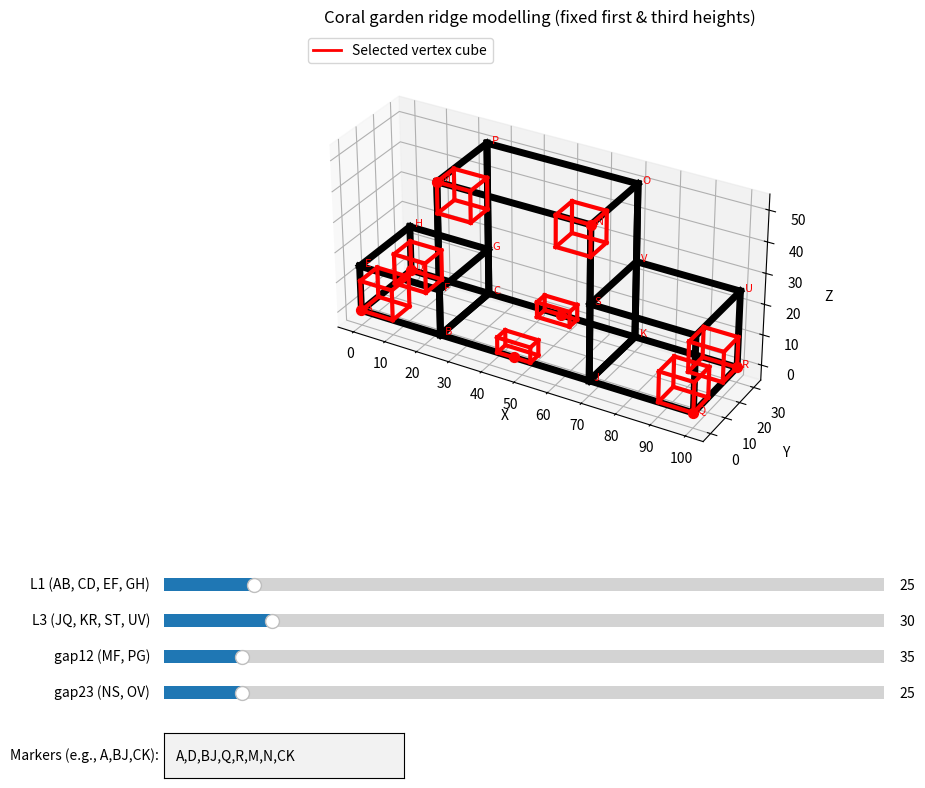

Python code for this plot:
'''
# User Manual: Coral Garden Ridge Modelling

## 1. Introduction
This interactive Python program creates a 3D model of three connected cuboids (rectangular prisms) that represent a simplified “coral garden ridge”. You can adjust the dimensions of the cuboids using sliders and mark specific vertices with red wireframe cubes to track points of interest. The program uses Matplotlib for 3D visualization and interactive widgets.

## 2. Getting Started
### Requirements
- Python 3.7 or later
- Required libraries: `matplotlib`, `numpy`

Install missing libraries with:
```bash
pip install matplotlib numpy
```

### Running the Program
1. Save the script as, for example, `coral_ridge.py`.
2. Run it from your terminal:
   ```bash
   python coral_ridge.py
   ```
3. A window will open displaying the three cuboids (black edges), vertex labels (red letters), and four sliders below the plot.

## 3. Interface Overview
- **3D Plot Area**: Shows the three cuboids.  
  - **Cuboid 1 (left)**: dimensions `L1 × 30 × h1` (h1 fixed at 15).  
  - **Cuboid 2 (middle)**: dimensions `L2 × 30 × H2` (L2 fixed at 45, H2 = 15 + gap12).  
  - **Cuboid 3 (right)**: dimensions `L3 × 30 × H3` (H3 fixed at 25).  
- **Vertex Labels**: Each vertex is labelled with a red letter (A through V).  
- **Sliders**: Four sliders at the bottom control the variable dimensions.  
- **Text Box**: Below the sliders, a text box allows you to enter vertex names to place red cubes.  
- **Legend**: A small legend in the upper left explains that red wireframe cubes mark selected vertices.

## 4. Controls (Sliders)
| Slider | Controls | Range | Initial |
|--------|----------|-------|---------|
| **L1** | Length of cuboid 1 in the X direction (affects AB, CD, EF, GH) | 0 – 200 | 25 |
| **L3** | Length of cuboid 3 in the X direction (affects JQ, KR, ST, UV) | 0 – 200 | 30 |
| **gap12** | Vertical gap between the top of cuboid 1 and the top of cuboid 2 (affects MF, PG) | 20 – 160 | 35 |
| **gap23** | Vertical gap between the top of cuboid 2 and the top of cuboid 3 (affects NS, OV) | 10 – 150 | 25 |

**Important**: `gap12` and `gap23` are linked so that `gap12 = gap23 + 10`. Moving one slider automatically adjusts the other to maintain this relationship. The second cuboid’s height `H2` is then `15 + gap12`.

## 5. Vertex Selection
You can place a **red wireframe cube** (side length 10) at any vertex to highlight it. The cube is placed **inside** the cuboid containing that vertex, with one corner touching the vertex.

### How to select vertices
- Locate the text box labelled **“Vertices (e.g., A,B,C):”** below the sliders.
- Enter one or more vertex letters separated by commas (spaces are allowed).  
  Example: `A, B, E, S`
- Press **Enter** after typing.
- The plot will update, drawing a red cube at each valid vertex. Invalid entries are ignored and a warning is printed in the console.
- To remove all cubes, clear the text box and press Enter.

### Which vertices belong to which cuboid?
- **Cuboid 1** (left, blue in concept): A, D, E, H, plus F and G? Wait, check: vertices A,B,C,D,E,F,G,H are all on cuboid 1? Actually A,B,C,D are bottom, E,F,G,H are top. So all A–H belong to cuboid 1. But B and C are also part of cuboid 2 (shared). For the cube placement, shared vertices are assigned to cuboid 2 to avoid ambiguity.  
  - **Assigned to cuboid 1**: A, D, E, H, F, G? Wait F and G are on top face of cuboid 1, but they are also connected to M and P. They are still vertices of cuboid 1 only. Let's list:  
    - A, D, E, H are exclusive to cuboid 1.  
    - B, C are shared between cuboid 1 and 2.  
    - F, G are on the top face of cuboid 1 but also connect to cuboid 2 via diagonal connectors; they are vertices of cuboid 1 only.  
  - **Assigned to cuboid 2**: B, C, J, K, M, N, O, P. (B and C are shared but we treat them as part of cuboid 2 for cube placement.)  
  - **Assigned to cuboid 3**: Q, R, S, T, U, V.

If you select a vertex that is shared, the cube will be placed in cuboid 2.

## 6. Legend
A red line in the upper left corner of the plot indicates: **“Selected vertex cube”**. This reminds you that all red wireframe boxes correspond to vertices you have chosen.

## 7. Adjusting the View
- You can **rotate** the 3D plot by clicking and dragging with the mouse.
- **Zoom** using the scroll wheel.
- The axes are scaled equally (aspect ratio 1:1:1) so that a 10‑unit cube appears as a true cube.

## 8. Troubleshooting
| Problem | Solution |
|---------|----------|
| **No plot appears** | Ensure you have installed `matplotlib` and `numpy`. Run the script from a terminal to see any error messages. |
| **Sliders don’t move** | Click on the slider handle and drag. If they are frozen, the script may have crashed; check the console for errors. |
| **Vertex text box does nothing** | After typing, you must press **Enter**. If the vertex name is invalid, a warning is printed in the console. |
| **Cube appears in the wrong cuboid** | Shared vertices (B, C, J, K) are assigned to cuboid 2 to avoid ambiguity. This is intentional. |
| **Cube is not a perfect cube** | If the cuboid is too small in a direction, the cube will be truncated to fit inside. The side length may be less than 10 in that dimension. |

## 9. Notes
- The black edges of the cuboids are drawn with linewidth 5 to simulate ½‑inch pipes (visual only).
- Vertex labels are in red, the same colour as the cubes, but they are distinct (text vs. wireframe).
- The program prints the current total lengths `AQ` and `DR` (which are equal) and the second cuboid height `H2` to the console each time you move a slider. This can be useful for documentation.

## 10. Example Session
1. Start the program. The initial model shows three cuboids.
2. In the text box, type `A, B, K` and press Enter. Three red cubes appear: one at A (in cuboid 1), one at B (in cuboid 2), and one at K (in cuboid 2).
3. Drag the **L1** slider to the right – cuboid 1 lengthens, and the cube at A moves with it, staying inside.
4. Drag the **gap12** slider – cuboid 2 grows taller, and the cube at B rises accordingly.
5. To remove all cubes, clear the text box and press Enter.

Enjoy exploring your coral garden ridge model!

'''

import matplotlib.pyplot as plt
from matplotlib.widgets import Slider, TextBox
from mpl_toolkits.mplot3d import Axes3D
import numpy as np
from matplotlib.lines import Line2D

# Fixed heights
h1 = 15.0          # first cuboid height (FB, DC)
H3 = 25.0          # third cuboid height (SJ, KV)

# Fixed length of second cuboid
L2 = 45.0

# Initial values for the four groups
L1_init = 25.0     # AB, CD, EF, GH
L3_init = 30.0     # JQ, KR, ST, UV
gap12_init = 35.0  # MF, PG
gap23_init = 25.0  # NS, OV (must be gap12 - 10)

# Global variable for selected markers (vertices + custom midpoint markers)
# Default shows 8 cubes when the model starts.
selected_markers = ['A', 'D', 'BJ_MID', 'Q', 'R', 'M', 'N', 'CK_MID']

def compute_points(L1, L3, gap12, gap23):
    # Enforce relationship
    if abs(gap12 - gap23 - 10) > 1e-6:
        gap12 = gap23 + 10
    H2 = h1 + gap12   # second cuboid height
    points = {
        'A': (0, 0, 0),
        'B': (L1, 0, 0),
        'C': (L1, 30, 0),
        'D': (0, 30, 0),
        'E': (0, 0, h1),
        'F': (L1, 0, h1),
        'G': (L1, 30, h1),
        'H': (0, 30, h1),
        'J': (L1 + L2, 0, 0),
        'K': (L1 + L2, 30, 0),
        'M': (L1, 0, H2),
        'N': (L1 + L2, 0, H2),
        'O': (L1 + L2, 30, H2),
        'P': (L1, 30, H2),
        'Q': (L1 + L2 + L3, 0, 0),
        'R': (L1 + L2 + L3, 30, 0),
        'S': (L1 + L2, 0, H3),
        'T': (L1 + L2 + L3, 0, H3),
        'U': (L1 + L2 + L3, 30, H3),
        'V': (L1 + L2, 30, H3)
    }
    return points

# Define edges
edges = [
    ('A','B'), ('B','C'), ('C','D'), ('D','A'),
    ('E','F'), ('F','G'), ('G','H'), ('H','E'),
    ('A','E'), ('B','F'), ('C','G'), ('D','H'),
    ('B','J'), ('J','K'), ('K','C'), ('C','B'),
    ('M','N'), ('N','O'), ('O','P'), ('P','M'),
    ('B','M'), ('J','N'), ('K','O'), ('C','P'),
    ('J','Q'), ('Q','R'), ('R','K'), ('K','J'),
    ('S','T'), ('T','U'), ('U','V'), ('V','S'),
    ('J','S'), ('Q','T'), ('R','U'), ('K','V'),
    ('M','F'), ('P','G'), ('N','S'), ('O','V')
]

# Set up plot
fig = plt.figure(figsize=(12, 9))
ax = fig.add_subplot(111, projection='3d')
plt.subplots_adjust(bottom=0.35)

# Initial points
points = compute_points(L1_init, L3_init, gap12_init, gap23_init)

def draw_box(corner1, corner2, color='red', linewidth=3):
    """Draw a wireframe box from corner1 to corner2 (axis-aligned)."""
    x1, y1, z1 = corner1
    x2, y2, z2 = corner2
    v = [
        (x1, y1, z1),
        (x2, y1, z1),
        (x2, y2, z1),
        (x1, y2, z1),
        (x1, y1, z2),
        (x2, y1, z2),
        (x2, y2, z2),
        (x1, y2, z2)
    ]
    edges_box = [
        (0,1), (1,2), (2,3), (3,0),
        (4,5), (5,6), (6,7), (7,4),
        (0,4), (1,5), (2,6), (3,7)
    ]
    for e in edges_box:
        ax.plot3D(*zip(v[e[0]], v[e[1]]), color=color, linewidth=linewidth)

def get_marker_data(points):
    """Return selectable marker data: coordinate, cuboid id, and draw mode."""
    marker_data = {}
    for vertex, coord in points.items():
        marker_data[vertex] = {
            'coord': coord,
            'cuboid': {
                'A': 1, 'B': 2, 'C': 2, 'D': 1,
                'E': 1, 'F': 1, 'G': 1, 'H': 1,
                'J': 2, 'K': 2,
                'M': 2, 'N': 2, 'O': 2, 'P': 2,
                'Q': 3, 'R': 3,
                'S': 3, 'T': 3, 'U': 3, 'V': 3
            }.get(vertex),
            'mode': 'vertex'
        }

    bx, by, bz = points['B']
    jx, jy, jz = points['J']
    cx, cy, cz = points['C']
    kx, ky, kz = points['K']
    marker_data['BJ_MID'] = {
        'coord': ((bx + jx) / 2, (by + jy) / 2, (bz + jz) / 2),
        'cuboid': 2,
        'mode': 'center'
    }
    marker_data['CK_MID'] = {
        'coord': ((cx + kx) / 2, (cy + ky) / 2, (cz + kz) / 2),
        'cuboid': 2,
        'mode': 'center'
    }
    return marker_data

def plot_cuboids(points):
    ax.clear()
    # Draw main structure edges
    for edge in edges:
        p1 = points[edge[0]]
        p2 = points[edge[1]]
        ax.plot3D(*zip(p1, p2), color='black', linewidth=5)

    # Label vertices
    for label, coord in points.items():
        ax.text(*coord, f'  {label}', fontsize=8, color='red')

    # Determine bounds for each cuboid
    L1 = points['B'][0]  # B's x
    L3 = points['Q'][0] - points['J'][0]  # Q.x - J.x
    H2 = points['M'][2]  # M's z
    bounds1 = (0, L1, 0, 30, 0, h1)
    bounds2 = (L1, L1+L2, 0, 30, 0, H2)
    bounds3 = (L1+L2, L1+L2+L3, 0, 30, 0, H3)

    marker_data = get_marker_data(points)

    # Draw cubes for all selected markers (all red now)
    for marker in selected_markers:
        if marker not in marker_data:
            continue
        vx, vy, vz = marker_data[marker]['coord']
        cuboid = marker_data[marker]['cuboid']
        mode = marker_data[marker]['mode']
        if cuboid == 1:
            xmin, xmax, ymin, ymax, zmin, zmax = bounds1
        elif cuboid == 2:
            xmin, xmax, ymin, ymax, zmin, zmax = bounds2
        elif cuboid == 3:
            xmin, xmax, ymin, ymax, zmin, zmax = bounds3
        else:
            continue

        def get_dir(val, minv, maxv):
            if abs(val - minv) < 1e-6:
                return '+'
            elif abs(val - maxv) < 1e-6:
                return '-'
            else:
                return None

        if mode == 'center':
            x1 = max(vx - 5, xmin)
            x2 = min(vx + 5, xmax)
            y1 = max(vy - 5, ymin)
            y2 = min(vy + 5, ymax)
            z1 = max(vz - 5, zmin)
            z2 = min(vz + 5, zmax)
        else:
            dx = get_dir(vx, xmin, xmax)
            dy = get_dir(vy, ymin, ymax)
            dz = get_dir(vz, zmin, zmax)

            if dx == '+':
                x2 = min(vx + 10, xmax)
                x1 = vx
            else:
                x1 = max(vx - 10, xmin)
                x2 = vx

            if dy == '+':
                y2 = min(vy + 10, ymax)
                y1 = vy
            else:
                y1 = max(vy - 10, ymin)
                y2 = vy

            if dz == '+':
                z2 = min(vz + 10, zmax)
                z1 = vz
            else:
                z1 = max(vz - 10, zmin)
                z2 = vz

        # Always red
        draw_box((x1, y1, z1), (x2, y2, z2), color='red')
        ax.scatter(vx, vy, vz, color='red', s=50, zorder=10)

    # Add legend for the red cubes
    legend_elements = [Line2D([0], [0], color='red', lw=2, label='Selected vertex cube')]
    ax.legend(handles=legend_elements, loc='upper left')

    # Axes labels
    ax.set_xlabel('X')
    ax.set_ylabel('Y')
    ax.set_zlabel('Z')
    ax.set_title('Coral garden ridge modelling (fixed first & third heights)')

    # Determine global bounds for display
    xs = [coord[0] for coord in points.values()]
    ys = [coord[1] for coord in points.values()]
    zs = [coord[2] for coord in points.values()]
    xmin, xmax = min(xs), max(xs)
    ymin, ymax = min(ys), max(ys)
    zmin, zmax = min(zs), max(zs)

    margin = 5
    ax.set_xlim(xmin - margin, xmax + margin)
    ax.set_ylim(ymin - margin, ymax + margin)
    ax.set_zlim(zmin - margin, zmax + margin)

    ax.set_xticks(np.arange(0, xmax + 10, 10))
    ax.set_yticks(np.arange(0, 40, 10))
    ax.set_zticks(np.arange(0, max(zs) + 10, 10))

    ax.set_box_aspect((xmax - xmin, ymax - ymin, zmax - zmin))

    plt.draw()

plot_cuboids(points)

# Create sliders
axcolor = 'lightgoldenrodyellow'
ax_L1 = plt.axes([0.2, 0.25, 0.6, 0.03], facecolor=axcolor)
ax_L3 = plt.axes([0.2, 0.21, 0.6, 0.03], facecolor=axcolor)
ax_gap12 = plt.axes([0.2, 0.17, 0.6, 0.03], facecolor=axcolor)
ax_gap23 = plt.axes([0.2, 0.13, 0.6, 0.03], facecolor=axcolor)

sli_L1 = Slider(ax_L1, 'L1 (AB, CD, EF, GH)', 0, 200, valinit=L1_init)
sli_L3 = Slider(ax_L3, 'L3 (JQ, KR, ST, UV)', 0, 200, valinit=L3_init)
sli_gap12 = Slider(ax_gap12, 'gap12 (MF, PG)', 20, 160, valinit=gap12_init)
sli_gap23 = Slider(ax_gap23, 'gap23 (NS, OV)', 10, 150, valinit=gap23_init)

# Text box for marker selection (multiple allowed)
ax_text = plt.axes([0.2, 0.05, 0.2, 0.05])
text_box = TextBox(ax_text, 'Markers (e.g., A,BJ,CK): ', initial='A,D,BJ,Q,R,M,N,CK')

# Update function with coupled sliders
def update(val):
    global points
    new_gap12 = sli_gap12.val
    new_gap23 = sli_gap23.val
    
    # Enforce gap12 = gap23 + 10
    if abs(new_gap12 - new_gap23 - 10) > 0.1:
        if val == sli_gap12:
            new_gap23 = new_gap12 - 10
            if new_gap23 < 10:
                new_gap23 = 10
                new_gap12 = new_gap23 + 10
            elif new_gap23 > 150:
                new_gap23 = 150
                new_gap12 = new_gap23 + 10
            sli_gap23.set_val(new_gap23)
        elif val == sli_gap23:
            new_gap12 = new_gap23 + 10
            if new_gap12 < 20:
                new_gap12 = 20
                new_gap23 = new_gap12 - 10
            elif new_gap12 > 160:
                new_gap12 = 160
                new_gap23 = new_gap12 - 10
            sli_gap12.set_val(new_gap12)
        else:
            if new_gap12 < new_gap23 + 10:
                new_gap12 = new_gap23 + 10
                sli_gap12.set_val(new_gap12)
            elif new_gap12 > new_gap23 + 10:
                new_gap23 = new_gap12 - 10
                sli_gap23.set_val(new_gap23)
    else:
        new_gap12 = sli_gap12.val
        new_gap23 = sli_gap23.val

    L1 = sli_L1.val
    L3 = sli_L3.val
    points = compute_points(L1, L3, new_gap12, new_gap23)
    plot_cuboids(points)
    AQ = L1 + L2 + L3
    print(f"AQ = {AQ:.1f}, DR = {AQ:.1f}, H2 = {h1+new_gap12:.1f}")

def submit_vertices(text):
    global selected_markers
    text = text.strip()
    marker_data = get_marker_data(points)
    aliases = {'BJ': 'BJ_MID', 'CK': 'CK_MID'}
    if not text:
        selected_markers = []
    else:
        parts = [p.strip().upper() for p in text.split(',')]
        valid = []
        for p in parts:
            normalized = aliases.get(p, p)
            if normalized in marker_data:
                valid.append(normalized)
            else:
                print(f"Invalid marker: {p}. Ignored.")
        selected_markers = valid
    plot_cuboids(points)

text_box.on_submit(submit_vertices)

sli_L1.on_changed(update)
sli_L3.on_changed(update)
sli_gap12.on_changed(update)
sli_gap23.on_changed(update)


plt.show()
